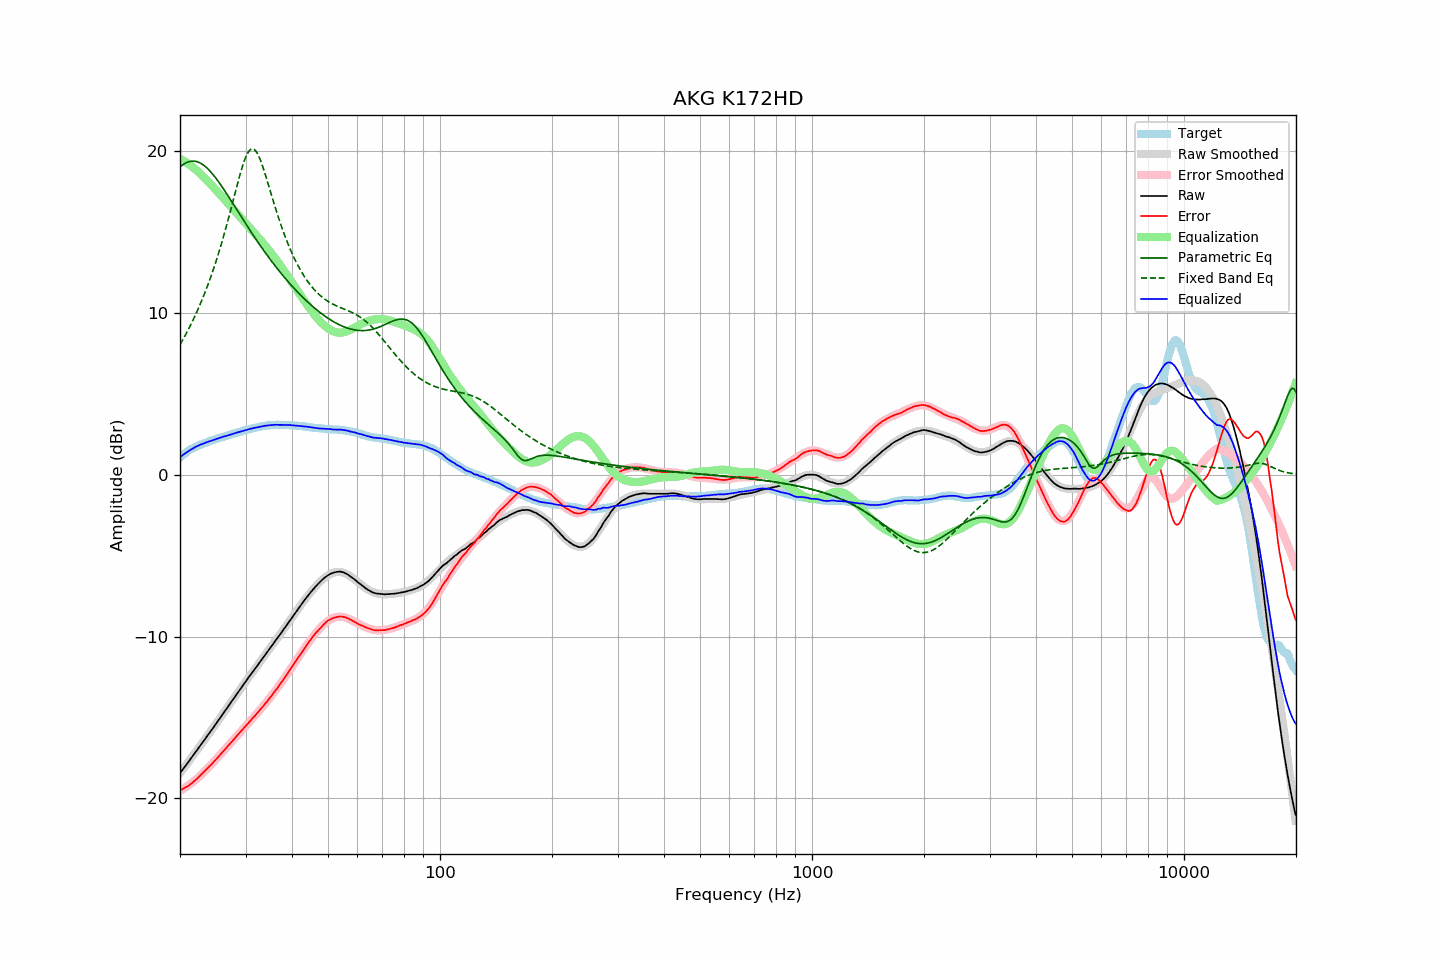

The file beside this chart, header and first rows:
frequency, raw, error, smoothed, error_smoothed, equalization, parametric_eq, fixed_band_eq, equalized_raw, equalized_smoothed, target
20.00, -18.44, -19.50, -18.44, -19.52, 19.52, 19.01, 8.03, 1.08, 1.08, 1.06
20.20, -18.31, -19.46, -18.31, -19.47, 19.47, 19.09, 8.20, 1.16, 1.16, 1.15
20.40, -18.17, -19.40, -18.18, -19.41, 19.41, 19.17, 8.38, 1.24, 1.23, 1.23
20.61, -18.04, -19.34, -18.04, -19.35, 19.35, 19.23, 8.56, 1.30, 1.31, 1.30
20.81, -17.91, -19.30, -17.91, -19.28, 19.28, 19.28, 8.74, 1.37, 1.37, 1.39
21.02, -17.78, -19.25, -17.78, -19.21, 19.21, 19.32, 8.93, 1.43, 1.44, 1.47
21.23, -17.64, -19.17, -17.64, -19.14, 19.14, 19.35, 9.13, 1.50, 1.50, 1.53
21.44, -17.51, -19.09, -17.51, -19.07, 19.07, 19.37, 9.32, 1.56, 1.56, 1.59
21.66, -17.37, -19.01, -17.37, -18.99, 18.99, 19.37, 9.53, 1.62, 1.62, 1.63
21.87, -17.24, -18.92, -17.24, -18.91, 18.91, 19.37, 9.74, 1.68, 1.68, 1.69
22.09, -17.10, -18.83, -17.10, -18.83, 18.83, 19.35, 9.95, 1.73, 1.73, 1.73
22.31, -16.97, -18.75, -16.97, -18.75, 18.75, 19.32, 10.17, 1.78, 1.78, 1.78
22.54, -16.83, -18.65, -16.83, -18.65, 18.65, 19.28, 10.40, 1.82, 1.82, 1.82
22.76, -16.69, -18.55, -16.69, -18.56, 18.56, 19.23, 10.64, 1.87, 1.86, 1.86
22.99, -16.56, -18.45, -16.56, -18.46, 18.46, 19.17, 10.88, 1.90, 1.90, 1.89
23.22, -16.42, -18.35, -16.42, -18.36, 18.36, 19.10, 11.12, 1.94, 1.94, 1.93
23.45, -16.28, -18.25, -16.28, -18.26, 18.26, 19.02, 11.38, 1.98, 1.98, 1.97
23.69, -16.14, -18.15, -16.14, -18.16, 18.16, 18.93, 11.64, 2.02, 2.02, 2.01
23.92, -16.00, -18.05, -16.00, -18.06, 18.06, 18.83, 11.90, 2.06, 2.05, 2.05
24.16, -15.87, -17.97, -15.87, -17.95, 17.95, 18.72, 12.18, 2.08, 2.09, 2.10
24.40, -15.73, -17.85, -15.73, -17.85, 17.85, 18.61, 12.47, 2.12, 2.12, 2.13
24.65, -15.59, -17.75, -15.59, -17.74, 17.74, 18.49, 12.76, 2.15, 2.15, 2.16
24.89, -15.45, -17.63, -15.45, -17.63, 17.63, 18.36, 13.06, 2.19, 2.19, 2.18
25.14, -15.31, -17.53, -15.31, -17.53, 17.53, 18.23, 13.37, 2.22, 2.22, 2.22
25.39, -15.17, -17.42, -15.17, -17.42, 17.42, 18.10, 13.69, 2.25, 2.25, 2.25
25.65, -15.02, -17.31, -15.02, -17.31, 17.31, 17.96, 14.01, 2.29, 2.29, 2.29
25.91, -14.88, -17.19, -14.88, -17.20, 17.20, 17.81, 14.35, 2.32, 2.32, 2.31
26.16, -14.74, -17.08, -14.74, -17.09, 17.09, 17.67, 14.69, 2.35, 2.35, 2.34
26.43, -14.60, -16.98, -14.60, -16.98, 16.98, 17.52, 15.05, 2.37, 2.38, 2.38
26.69, -14.46, -16.87, -14.46, -16.86, 16.86, 17.36, 15.41, 2.40, 2.41, 2.41
26.96, -14.31, -16.75, -14.31, -16.75, 16.75, 17.21, 15.78, 2.44, 2.44, 2.43
27.23, -14.17, -16.64, -14.17, -16.64, 16.64, 17.05, 16.15, 2.47, 2.47, 2.47
27.50, -14.03, -16.53, -14.03, -16.52, 16.52, 16.90, 16.53, 2.49, 2.50, 2.50
27.77, -13.89, -16.41, -13.89, -16.41, 16.41, 16.74, 16.92, 2.52, 2.53, 2.52
28.05, -13.74, -16.30, -13.74, -16.30, 16.30, 16.58, 17.30, 2.56, 2.56, 2.56
28.33, -13.60, -16.18, -13.60, -16.19, 16.19, 16.43, 17.68, 2.59, 2.58, 2.58
28.62, -13.46, -16.07, -13.46, -16.07, 16.07, 16.27, 18.06, 2.61, 2.61, 2.61
28.90, -13.32, -15.96, -13.32, -15.96, 15.96, 16.11, 18.42, 2.64, 2.64, 2.64
29.19, -13.18, -15.84, -13.18, -15.85, 15.85, 15.95, 18.77, 2.67, 2.67, 2.66
29.48, -13.04, -15.75, -13.04, -15.74, 15.74, 15.80, 19.10, 2.70, 2.70, 2.71
29.78, -12.90, -15.63, -12.90, -15.63, 15.63, 15.64, 19.39, 2.73, 2.73, 2.73
30.08, -12.76, -15.52, -12.76, -15.52, 15.52, 15.49, 19.65, 2.75, 2.75, 2.76
30.38, -12.62, -15.41, -12.63, -15.41, 15.41, 15.33, 19.85, 2.78, 2.78, 2.78
30.68, -12.48, -15.29, -12.49, -15.30, 15.30, 15.18, 20.01, 2.82, 2.81, 2.81
30.99, -12.35, -15.18, -12.35, -15.19, 15.19, 15.03, 20.10, 2.84, 2.83, 2.83
31.30, -12.21, -15.07, -12.22, -15.08, 15.08, 14.88, 20.14, 2.86, 2.86, 2.86
31.61, -12.08, -14.97, -12.08, -14.96, 14.96, 14.73, 20.11, 2.88, 2.88, 2.88
31.93, -11.95, -14.85, -11.95, -14.85, 14.85, 14.58, 20.02, 2.90, 2.91, 2.90
32.24, -11.82, -14.74, -11.81, -14.74, 14.74, 14.43, 19.87, 2.92, 2.93, 2.92
32.57, -11.68, -14.63, -11.68, -14.62, 14.62, 14.29, 19.68, 2.94, 2.95, 2.95
32.89, -11.54, -14.51, -11.54, -14.51, 14.51, 14.14, 19.44, 2.97, 2.97, 2.97
33.22, -11.41, -14.40, -11.40, -14.39, 14.39, 14.00, 19.17, 2.98, 2.99, 2.99
33.55, -11.27, -14.28, -11.27, -14.27, 14.27, 13.86, 18.88, 3.00, 3.00, 3.01
33.89, -11.13, -14.14, -11.13, -14.15, 14.15, 13.72, 18.57, 3.02, 3.02, 3.01
34.23, -11.00, -14.04, -11.00, -14.03, 14.03, 13.58, 18.24, 3.03, 3.03, 3.04
34.57, -10.86, -13.91, -10.86, -13.91, 13.91, 13.45, 17.91, 3.05, 3.05, 3.05
34.92, -10.72, -13.78, -10.73, -13.78, 13.78, 13.32, 17.58, 3.06, 3.06, 3.05
35.27, -10.59, -13.66, -10.59, -13.65, 13.65, 13.18, 17.25, 3.06, 3.06, 3.07
35.62, -10.45, -13.52, -10.45, -13.52, 13.52, 13.05, 16.92, 3.07, 3.07, 3.07
35.97, -10.31, -13.38, -10.32, -13.39, 13.39, 12.92, 16.59, 3.08, 3.08, 3.07
... 635 more rows
